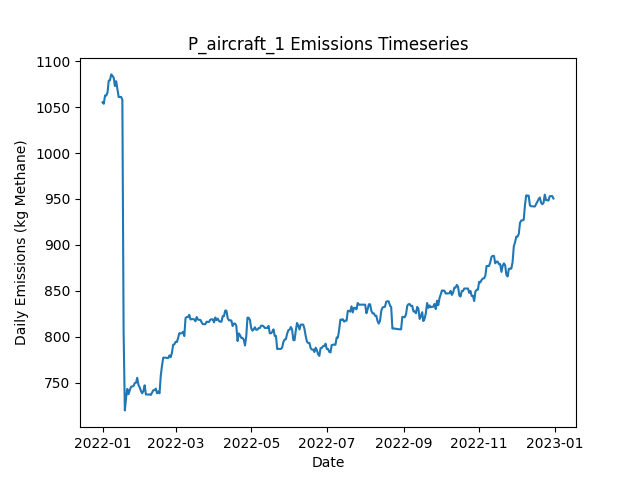

The table this chart was drawn from, first rows:
Date, Daily Emissions (Kg Methane), Daily Mitigable Emissions (Kg Methane), Daily Non-Mitigable Emissions (Kg Methan…, Daily Cost ($), Active Leaks, New Leaks, Leaks Repaired, Leaks Naturally Repaired, Leaks Tagged, Daily Repair Cost ($), Daily Natural Repair Cost ($), aircraft Deployment Cost ($), aircraft Sites flagged for Follow-Up, aircraft Leaks tagged for repair, aircraft Sites Visited, aircraft Travel Time (Minutes), aircraft Survey Time (Minutes), OGI_FU Deployment Cost ($), OGI_FU Sites flagged for Follow-Up, OGI_FU Leaks tagged for repair, OGI_FU Sites Visited, OGI_FU Travel Time (Minutes), OGI_FU Survey Time (Minutes)
2022-01-01, 1055, 767.5, 287.7, 250, 361, 364, 0, 3, 0.00000, 0.00000, 600, 250, 0, , 10, 20, 10, 0.00000, , 0, 0, 0, 0
2022-01-02, 1054, 766, 287.7, 0.00000, 360, 0, 0, 1, 0.00000, 0.00000, 200, 0.00000, 0, , 0, 0, 0, 0.00000, , 0, 0, 0, 0
2022-01-03, 1063, 766, 296.6, 1000, 361, 1, 0, 0, 63, 0.00000, 0.00000, 0.00000, 4, , 0, 0, 0, 1000, , 63, 3, 120, 360
2022-01-04, 1063, 766, 296.6, 500, 361, 1, 0, 1, 23, 0.00000, 200, 0.00000, 0, , 0, 0, 0, 500, , 23, 1, 30, 120
2022-01-05, 1066, 768.7, 297, 0.00000, 363, 2, 0, 0, 0.00000, 0.00000, 0.00000, 0.00000, 0, , 0, 0, 0, 0.00000, , 0, 0, 0, 0
2022-01-06, 1079, 782.3, 296.6, 0.00000, 365, 3, 0, 0, 0.00000, 0.00000, 0.00000, 0.00000, 0, , 0, 0, 0, 0.00000, , 0, 0, 0, 0
2022-01-07, 1079, 782.3, 297, 0.00000, 366, 1, 0, 0, 0.00000, 0.00000, 0.00000, 0.00000, 0, , 0, 0, 0, 0.00000, , 0, 0, 0, 0
2022-01-08, 1086, 790.6, 295.1, 0.00000, 366, 1, 0, 0, 0.00000, 0.00000, 0.00000, 0.00000, 0, , 0, 0, 0, 0.00000, , 0, 0, 0, 0
2022-01-09, 1084, 790.6, 293.5, 0.00000, 366, 1, 0, 0, 0.00000, 0.00000, 0.00000, 0.00000, 0, , 0, 0, 0, 0.00000, , 0, 0, 0, 0
2022-01-10, 1082, 787.9, 294.2, 0.00000, 366, 1, 0, 1, 0.00000, 0.00000, 200, 0.00000, 0, , 0, 0, 0, 0.00000, , 0, 0, 0, 0
2022-01-11, 1073, 776.7, 296.2, 0.00000, 364, 1, 0, 3, 0.00000, 0.00000, 600, 0.00000, 0, , 0, 0, 0, 0.00000, , 0, 0, 0, 0
2022-01-12, 1078, 782.1, 296.2, 0.00000, 366, 2, 0, 0, 0.00000, 0.00000, 0.00000, 0.00000, 0, , 0, 0, 0, 0.00000, , 0, 0, 0, 0
2022-01-13, 1069, 781.8, 287.5, 0.00000, 363, 0, 0, 1, 0.00000, 0.00000, 200, 0.00000, 0, , 0, 0, 0, 0.00000, , 0, 0, 0, 0
2022-01-14, 1061, 773.6, 287.5, 0.00000, 362, 0, 0, 1, 0.00000, 0.00000, 200, 0.00000, 0, , 0, 0, 0, 0.00000, , 0, 0, 0, 0
2022-01-15, 1061, 773.6, 287.5, 0.00000, 362, 0, 0, 0, 0.00000, 0.00000, 0.00000, 0.00000, 0, , 0, 0, 0, 0.00000, , 0, 0, 0, 0
2022-01-16, 1061, 773.6, 287.5, 0.00000, 362, 0, 0, 0, 0.00000, 0.00000, 0.00000, 0.00000, 0, , 0, 0, 0, 0.00000, , 0, 0, 0, 0
2022-01-17, 1058, 770.7, 287.5, 0.00000, 360, 0, 0, 2, 0.00000, 0.00000, 400, 0.00000, 0, , 0, 0, 0, 0.00000, , 0, 0, 0, 0
2022-01-18, 805.9, 518.8, 287, 12800, 296, 1, 64, 0, 0.00000, 12800, 0.00000, 0.00000, 0, , 0, 0, 0, 0.00000, , 0, 0, 0, 0
2022-01-19, 719.6, 432.2, 287.5, 4400, 276, 2, 22, 0, 0.00000, 4400, 0.00000, 0.00000, 0, , 0, 0, 0, 0.00000, , 0, 0, 0, 0
2022-01-20, 733.5, 437.1, 296.4, 0.00000, 277, 3, 0, 2, 0.00000, 0.00000, 400, 0.00000, 0, , 0, 0, 0, 0.00000, , 0, 0, 0, 0
2022-01-21, 743.1, 437.1, 306, 0.00000, 279, 2, 0, 0, 0.00000, 0.00000, 0.00000, 0.00000, 0, , 0, 0, 0, 0.00000, , 0, 0, 0, 0
2022-01-22, 737.3, 439.5, 297.7, 0.00000, 278, 1, 0, 1, 0.00000, 0.00000, 200, 0.00000, 0, , 0, 0, 0, 0.00000, , 0, 0, 0, 0
2022-01-23, 741.5, 443.8, 297.7, 0.00000, 280, 2, 0, 0, 0.00000, 0.00000, 0.00000, 0.00000, 0, , 0, 0, 0, 0.00000, , 0, 0, 0, 0
2022-01-24, 745.3, 446.9, 298.4, 0.00000, 283, 3, 0, 0, 0.00000, 0.00000, 0.00000, 0.00000, 0, , 0, 0, 0, 0.00000, , 0, 0, 0, 0
2022-01-25, 745.8, 446.9, 298.9, 0.00000, 284, 1, 0, 0, 0.00000, 0.00000, 0.00000, 0.00000, 0, , 0, 0, 0, 0.00000, , 0, 0, 0, 0
2022-01-26, 746.2, 446.9, 299.3, 0.00000, 285, 2, 0, 1, 0.00000, 0.00000, 200, 0.00000, 0, , 0, 0, 0, 0.00000, , 0, 0, 0, 0
2022-01-27, 749.3, 450, 299.3, 0.00000, 287, 2, 0, 0, 0.00000, 0.00000, 0.00000, 0.00000, 0, , 0, 0, 0, 0.00000, , 0, 0, 0, 0
2022-01-28, 749.8, 450.5, 299.3, 0.00000, 288, 1, 0, 0, 0.00000, 0.00000, 0.00000, 0.00000, 0, , 0, 0, 0, 0.00000, , 0, 0, 0, 0
2022-01-29, 755.1, 455.8, 299.3, 0.00000, 290, 2, 0, 0, 0.00000, 0.00000, 0.00000, 0.00000, 0, , 0, 0, 0, 0.00000, , 0, 0, 0, 0
2022-01-30, 747.3, 456.3, 291, 0.00000, 291, 2, 0, 0, 0.00000, 0.00000, 0.00000, 0.00000, 0, , 0, 0, 0, 0.00000, , 0, 0, 0, 0
2022-01-31, 744.6, 453.6, 291, 0.00000, 290, 0, 0, 1, 0.00000, 0.00000, 200, 0.00000, 0, , 0, 0, 0, 0.00000, , 0, 0, 0, 0
2022-02-01, 740.7, 453.6, 287.1, 0.00000, 288, 0, 0, 0, 0.00000, 0.00000, 0.00000, 0.00000, 0, , 0, 0, 0, 0.00000, , 0, 0, 0, 0
2022-02-02, 738.3, 453.8, 284.5, 0.00000, 288, 2, 0, 0, 0.00000, 0.00000, 0.00000, 0.00000, 0, , 0, 0, 0, 0.00000, , 0, 0, 0, 0
2022-02-03, 741, 456.5, 284.5, 0.00000, 289, 1, 0, 0, 0.00000, 0.00000, 0.00000, 0.00000, 0, , 0, 0, 0, 0.00000, , 0, 0, 0, 0
2022-02-04, 747, 462.5, 284.5, 0.00000, 290, 2, 0, 1, 0.00000, 0.00000, 200, 0.00000, 0, , 0, 0, 0, 0.00000, , 0, 0, 0, 0
2022-02-05, 736.9, 461.4, 275.5, 0.00000, 289, 1, 0, 1, 0.00000, 0.00000, 200, 0.00000, 0, , 0, 0, 0, 0.00000, , 0, 0, 0, 0
2022-02-06, 736.9, 461.4, 275.5, 0.00000, 289, 0, 0, 0, 0.00000, 0.00000, 0.00000, 0.00000, 0, , 0, 0, 0, 0.00000, , 0, 0, 0, 0
2022-02-07, 736.9, 461.4, 275.5, 0.00000, 289, 0, 0, 0, 0.00000, 0.00000, 0.00000, 0.00000, 0, , 0, 0, 0, 0.00000, , 0, 0, 0, 0
2022-02-08, 736.9, 461.4, 275.5, 0.00000, 289, 0, 0, 0, 0.00000, 0.00000, 0.00000, 0.00000, 0, , 0, 0, 0, 0.00000, , 0, 0, 0, 0
2022-02-09, 736.5, 461.2, 275.3, 0.00000, 287, 0, 0, 1, 0.00000, 0.00000, 200, 0.00000, 0, , 0, 0, 0, 0.00000, , 0, 0, 0, 0
2022-02-10, 739.2, 463.9, 275.3, 0.00000, 288, 1, 0, 0, 0.00000, 0.00000, 0.00000, 0.00000, 0, , 0, 0, 0, 0.00000, , 0, 0, 0, 0
2022-02-11, 741.6, 466.3, 275.3, 0.00000, 288, 1, 0, 1, 0.00000, 0.00000, 200, 0.00000, 0, , 0, 0, 0, 0.00000, , 0, 0, 0, 0
2022-02-12, 741.6, 466.3, 275.3, 0.00000, 288, 0, 0, 0, 0.00000, 0.00000, 0.00000, 0.00000, 0, , 0, 0, 0, 0.00000, , 0, 0, 0, 0
2022-02-13, 743.4, 466.3, 277, 0.00000, 288, 1, 0, 0, 0.00000, 0.00000, 0.00000, 0.00000, 0, , 0, 0, 0, 0.00000, , 0, 0, 0, 0
2022-02-14, 738.2, 461.2, 277, 0.00000, 287, 1, 0, 2, 0.00000, 0.00000, 400, 0.00000, 0, , 0, 0, 0, 0.00000, , 0, 0, 0, 0
2022-02-15, 740.2, 461.2, 279, 0.00000, 288, 1, 0, 0, 0.00000, 0.00000, 0.00000, 0.00000, 0, , 0, 0, 0, 0.00000, , 0, 0, 0, 0
2022-02-16, 738.2, 458.7, 279.5, 0.00000, 289, 3, 0, 2, 0.00000, 0.00000, 400, 0.00000, 0, , 0, 0, 0, 0.00000, , 0, 0, 0, 0
2022-02-17, 757.4, 469.7, 287.7, 0.00000, 292, 3, 0, 0, 0.00000, 0.00000, 0.00000, 0.00000, 0, , 0, 0, 0, 0.00000, , 0, 0, 0, 0
2022-02-18, 768.4, 480.6, 287.7, 0.00000, 294, 2, 0, 0, 0.00000, 0.00000, 0.00000, 0.00000, 0, , 0, 0, 0, 0.00000, , 0, 0, 0, 0
2022-02-19, 777.1, 481.1, 296, 0.00000, 296, 2, 0, 0, 0.00000, 0.00000, 0.00000, 0.00000, 0, , 0, 0, 0, 0.00000, , 0, 0, 0, 0
2022-02-20, 777.1, 481.1, 296, 0.00000, 296, 0, 0, 0, 0.00000, 0.00000, 0.00000, 0.00000, 0, , 0, 0, 0, 0.00000, , 0, 0, 0, 0
2022-02-21, 777.1, 481.1, 296, 0.00000, 296, 0, 0, 0, 0.00000, 0.00000, 0.00000, 0.00000, 0, , 0, 0, 0, 0.00000, , 0, 0, 0, 0
2022-02-22, 776.6, 481.1, 295.5, 0.00000, 295, 0, 0, 0, 0.00000, 0.00000, 0.00000, 0.00000, 0, , 0, 0, 0, 0.00000, , 0, 0, 0, 0
2022-02-23, 776.6, 481.1, 295.5, 0.00000, 295, 0, 0, 0, 0.00000, 0.00000, 0.00000, 0.00000, 0, , 0, 0, 0, 0.00000, , 0, 0, 0, 0
2022-02-24, 779.5, 484, 295.5, 0.00000, 297, 2, 0, 0, 0.00000, 0.00000, 0.00000, 0.00000, 0, , 0, 0, 0, 0.00000, , 0, 0, 0, 0
2022-02-25, 777.6, 484, 293.6, 0.00000, 296, 0, 0, 0, 0.00000, 0.00000, 0.00000, 0.00000, 0, , 0, 0, 0, 0.00000, , 0, 0, 0, 0
2022-02-26, 782.2, 486.7, 295.5, 0.00000, 298, 2, 0, 0, 0.00000, 0.00000, 0.00000, 0.00000, 0, , 0, 0, 0, 0.00000, , 0, 0, 0, 0
2022-02-27, 791.2, 486.7, 304.5, 0.00000, 299, 1, 0, 0, 0.00000, 0.00000, 0.00000, 0.00000, 0, , 0, 0, 0, 0.00000, , 0, 0, 0, 0
2022-02-28, 791.6, 486.7, 304.9, 0.00000, 300, 1, 0, 0, 0.00000, 0.00000, 0.00000, 0.00000, 0, , 0, 0, 0, 0.00000, , 0, 0, 0, 0
2022-03-01, 794.3, 489.4, 304.9, 0.00000, 301, 1, 0, 0, 0.00000, 0.00000, 0.00000, 0.00000, 0, , 0, 0, 0, 0.00000, , 0, 0, 0, 0
... 305 more rows
